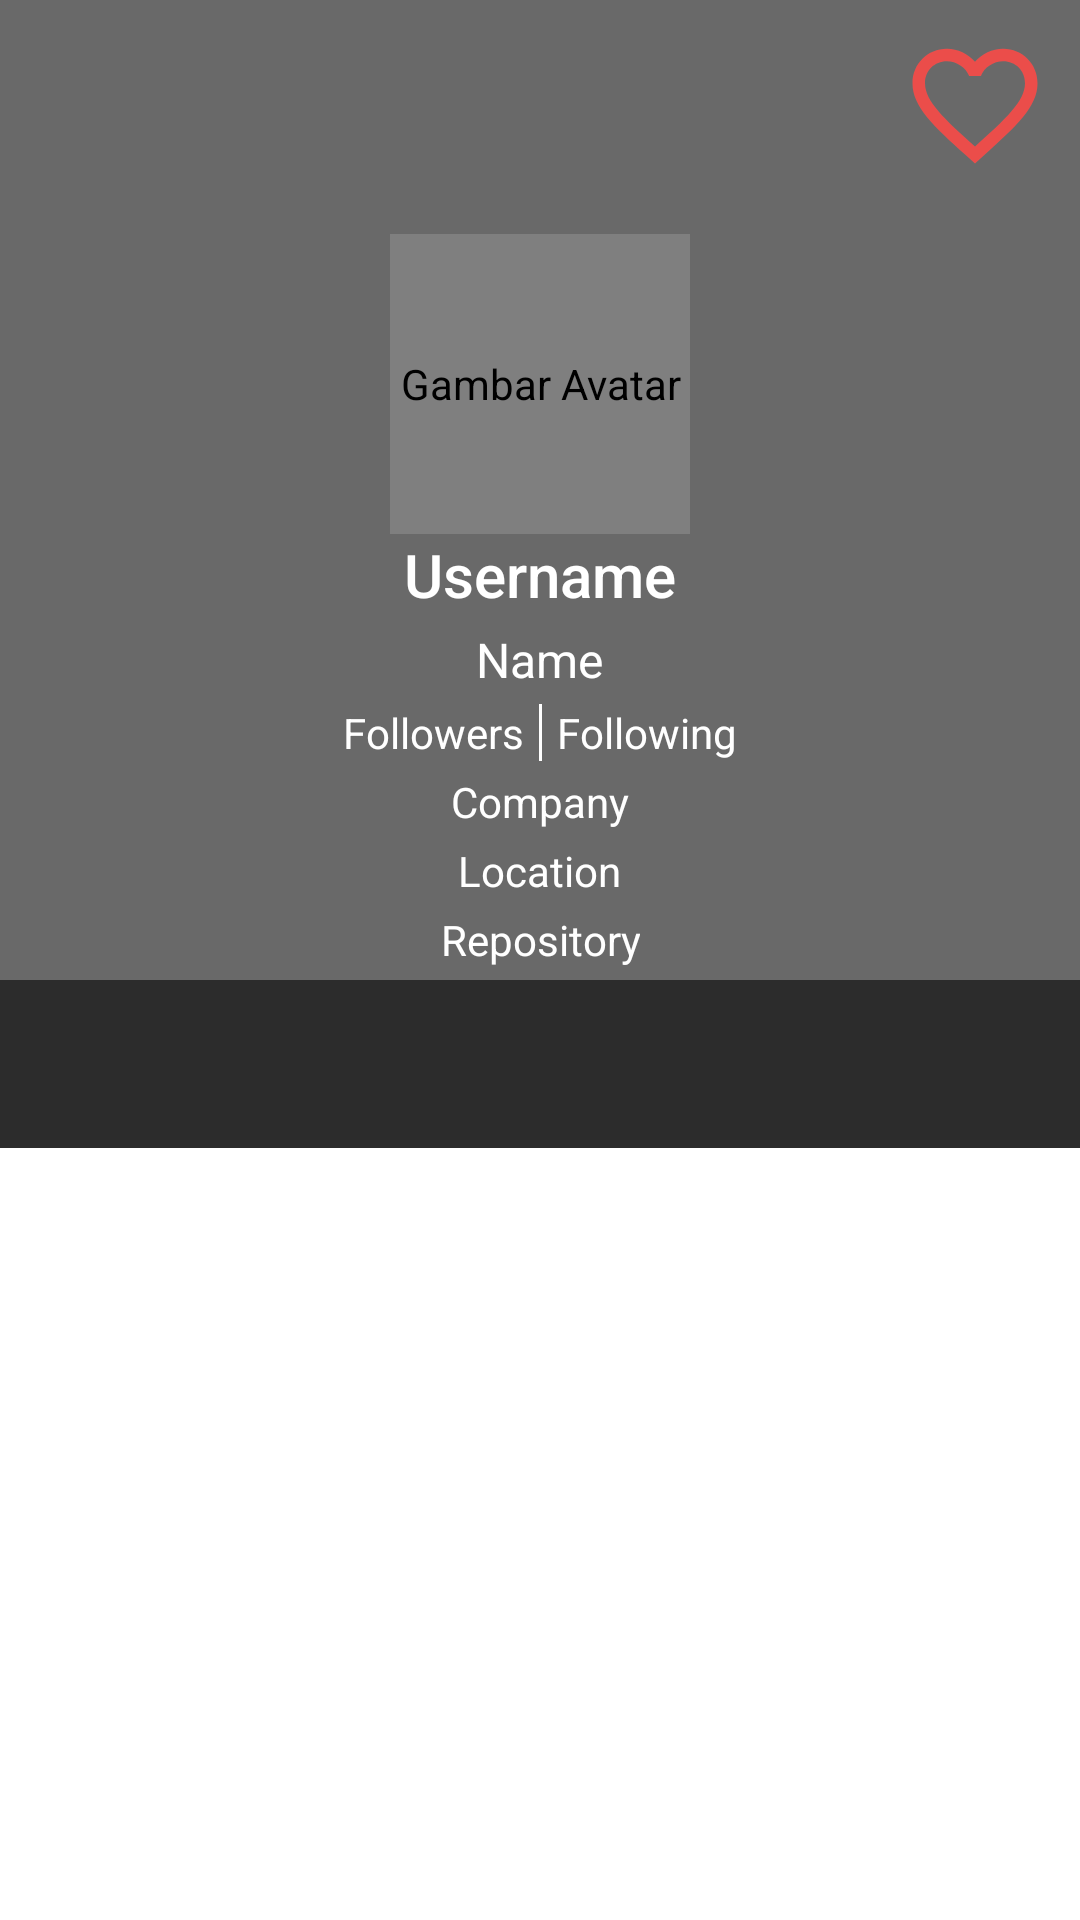

Produce the Android XML layout that renders to this screen, including the resource entries it uses.
<!-- AndroidManifest.xml: application theme Theme.AplikasiGithubUser -->
<!-- res/layout/activity_user_detail.xml -->
<?xml version="1.0" encoding="utf-8"?>
<androidx.constraintlayout.widget.ConstraintLayout
    xmlns:android="http://schemas.android.com/apk/res/android"
    xmlns:app="http://schemas.android.com/apk/res-auto"
    xmlns:tools="http://schemas.android.com/tools"
    android:layout_width="match_parent"
    android:layout_height="match_parent"
    tools:context=".view.detail.UserDetailActivity">

        <com.google.android.material.appbar.AppBarLayout
            android:id="@+id/detail_appbar"
            android:layout_width="match_parent"
            android:layout_height="wrap_content"
            android:theme="@style/ThemeOverlay.AppCompat.Dark.ActionBar"
            tools:ignore="MissingConstraints">

            <androidx.constraintlayout.widget.ConstraintLayout
                android:id="@+id/constAppbar"
                android:layout_width="match_parent"
                android:layout_height="wrap_content"
                android:layout_marginVertical="10dp">

                <ToggleButton
                    android:id="@+id/btnFavorite"
                    android:layout_width="50dp"
                    android:layout_height="50dp"
                    android:textOn=""
                    android:textOff=""
                    android:clickable="true"
                    android:layout_gravity="end"
                    android:visibility="visible"
                    app:layout_constraintEnd_toEndOf="@+id/constAppbar"
                    android:background="@drawable/baseline_favorite_border_24"
                    android:layout_marginEnd="10dp"
                    android:layout_marginVertical="20dp"
                    tools:ignore="KeyboardInaccessibleWidget" />

                <ToggleButton
                    android:id="@+id/btnFavoriteInvis"
                    android:layout_width="50dp"
                    android:layout_height="50dp"
                    android:textOn=""
                    android:textOff=""
                    android:clickable="true"
                    android:layout_gravity="end"
                    android:visibility="invisible"
                    app:layout_constraintEnd_toEndOf="@+id/constAppbar"
                    android:background="@drawable/baseline_favorite_red"
                    android:layout_marginEnd="10dp"
                    tools:ignore="KeyboardInaccessibleWidget" />

            </androidx.constraintlayout.widget.ConstraintLayout>

            <LinearLayout
                android:id="@+id/detail_title_container"
                android:layout_width="match_parent"
                android:layout_height="wrap_content"
                android:gravity="center"
                android:orientation="vertical"
                android:paddingTop="8dp"
                app:layout_scrollFlags="scroll|enterAlways|snap">

                <de.hdodenhof.circleimageview.CircleImageView
                    android:id="@+id/img_detail_avatar"
                    android:layout_width="100dp"
                    android:layout_height="100dp"
                    android:contentDescription="@string/app_avatar"
                    tools:src="@drawable/avatar_placeholder" />

                <TextView
                    android:id="@+id/tv_detail_username"
                    android:layout_width="wrap_content"
                    android:layout_height="wrap_content"
                    android:text="@string/app_username"
                    android:textAppearance="@style/TextAppearance.AppCompat.Widget.ActionBar.Title"
                    android:textColor="@color/white" />

                <TextView
                    android:id="@+id/tv_detail_name"
                    android:layout_width="wrap_content"
                    android:layout_height="wrap_content"
                    android:layout_marginTop="4dp"
                    android:text="@string/app_name_user"
                    android:textAppearance="@style/TextAppearance.AppCompat.Widget.ActionBar.Subtitle"
                    android:textColor="@color/white" />

                <ProgressBar
                    android:id="@+id/progress_bar_detail"
                    style="?android:attr/progressBarStyle"
                    android:layout_width="wrap_content"
                    android:layout_height="wrap_content"
                    android:visibility="gone" />

            </LinearLayout>

            <LinearLayout
                android:layout_width="match_parent"
                android:layout_height="wrap_content"
                android:layout_marginTop="4dp"
                android:gravity="center"
                android:orientation="horizontal"
                app:layout_scrollFlags="scroll|enterAlways|snap">

                <TextView
                    android:id="@+id/tv_detail_follower"
                    android:layout_width="wrap_content"
                    android:layout_height="wrap_content"
                    android:text="@string/app_follower"
                    android:textColor="@color/white" />

                <View
                    android:id="@+id/view"
                    android:layout_width="1dp"
                    android:layout_height="19dp"
                    android:layout_marginStart="5dp"
                    android:background="@color/white" />

                <TextView
                    android:id="@+id/tv_detail_following"
                    android:layout_width="wrap_content"
                    android:layout_height="wrap_content"
                    android:layout_marginStart="5dp"
                    android:text="@string/app_following"
                    android:textColor="@color/white" />

            </LinearLayout>

            <LinearLayout
                android:layout_width="match_parent"
                android:layout_height="wrap_content"
                android:layout_marginTop="4dp"
                android:gravity="center"
                android:orientation="vertical"
                app:layout_scrollFlags="scroll|enterAlways|snap">

                <TextView
                    android:id="@+id/tv_detail_company"
                    android:layout_width="wrap_content"
                    android:layout_height="wrap_content"
                    android:drawablePadding="2dp"
                    android:gravity="center_horizontal"
                    android:text="@string/app_company"
                    android:textColor="@color/white"
                    app:drawableStartCompat="@drawable/ic_company" />

                <TextView
                    android:id="@+id/tv_detail_location"
                    android:layout_width="wrap_content"
                    android:layout_height="wrap_content"
                    android:layout_marginTop="4dp"
                    android:drawablePadding="2dp"
                    android:gravity="center_horizontal"
                    android:text="@string/app_location"
                    android:textColor="@color/white"
                    app:drawableStartCompat="@drawable/ic_location" />

                <TextView
                    android:id="@+id/tv_detail_repository"
                    android:layout_width="wrap_content"
                    android:layout_height="wrap_content"
                    android:layout_marginTop="4dp"
                    android:drawablePadding="2dp"
                    android:gravity="center_horizontal"
                    android:text="@string/app_repository"
                    android:textColor="@color/white"
                    app:drawableStartCompat="@drawable/ic_repository" />

            </LinearLayout>

            <com.google.android.material.tabs.TabLayout
                android:id="@+id/tabs"
                android:layout_width="fill_parent"
                android:layout_height="?attr/actionBarSize"
                android:layout_marginTop="4dp"
                android:background="@color/purple_500"
                android:contentDescription="@string/tab"
                app:tabIndicatorColor="@color/bg_red"
                app:tabIndicatorHeight="4dp"
                app:tabSelectedTextColor="@color/bg_red"
                app:tabTextColor="@color/white" />

        </com.google.android.material.appbar.AppBarLayout>

        <androidx.viewpager2.widget.ViewPager2
            android:id="@+id/view_pager_detail"
            android:layout_width="match_parent"
            android:layout_height="match_parent"
            android:paddingTop="40dp"
            app:layout_behavior="@string/appbar_scrolling_view_behavior" />

</androidx.constraintlayout.widget.ConstraintLayout>
<!-- resources referenced by this layout -->
<resources>
  <color name="bg_red">#EB4D4A</color>
  <color name="purple_500">#2C2C2C</color>
  <color name="white">#FFFFFFFF</color>
  <!-- drawable baseline_favorite_border_24 (drawable) -->
  <vector android:height="24dp" android:tint="#EB4D4A"
      android:viewportHeight="24" android:viewportWidth="24"
      android:width="24dp" xmlns:android="http://schemas.android.com/apk/res/android">
      <path android:fillColor="@android:color/white" android:pathData="M16.5,3c-1.74,0 -3.41,0.81 -4.5,2.09C10.91,3.81 9.24,3 7.5,3 4.42,3 2,5.42 2,8.5c0,3.78 3.4,6.86 8.55,11.54L12,21.35l1.45,-1.32C18.6,15.36 22,12.28 22,8.5 22,5.42 19.58,3 16.5,3zM12.1,18.55l-0.1,0.1 -0.1,-0.1C7.14,14.24 4,11.39 4,8.5 4,6.5 5.5,5 7.5,5c1.54,0 3.04,0.99 3.57,2.36h1.87C13.46,5.99 14.96,5 16.5,5c2,0 3.5,1.5 3.5,3.5 0,2.89 -3.14,5.74 -7.9,10.05z"/>
  </vector>
  <!-- drawable baseline_favorite_red (drawable) -->
  <vector android:height="24dp" android:tint="#EB4D4A"
      android:viewportHeight="24" android:viewportWidth="24"
      android:width="24dp" xmlns:android="http://schemas.android.com/apk/res/android">
      <path android:fillColor="@android:color/white" android:pathData="M12,21.35l-1.45,-1.32C5.4,15.36 2,12.28 2,8.5 2,5.42 4.42,3 7.5,3c1.74,0 3.41,0.81 4.5,2.09C13.09,3.81 14.76,3 16.5,3 19.58,3 22,5.42 22,8.5c0,3.78 -3.4,6.86 -8.55,11.54L12,21.35z"/>
  </vector>
  <string name="app_avatar">Gambar Avatar</string>
  <string name="app_company">Company</string>
  <string name="app_follower">Followers</string>
  <string name="app_following">Following</string>
  <string name="app_location">Location</string>
  <string name="app_name_user">Name</string>
  <string name="app_repository">Repository</string>
  <string name="app_username">Username</string>
  <string name="tab">Tab</string>
  <style name="Theme.AplikasiGithubUser" parent="Theme.MaterialComponents.DayNight.DarkActionBar">
          
          <item name="colorPrimary">@color/black_third</item>
          <item name="colorPrimaryVariant">@color/black_four</item>
          <item name="colorOnPrimary">@color/white</item>
          
          <item name="colorSecondary">@color/bg_red</item>
          <item name="colorSecondaryVariant">@color/teal_700</item>
          <item name="colorOnSecondary">@color/black</item>
          
          <item name="android:statusBarColor">?attr/colorPrimaryVariant</item>
          
      </style>
  <color name="black_third">#696969</color>
  <color name="black_four">#BDBCBC</color>
  <color name="teal_700">#FF018786</color>
  <color name="black">#2C2C2C</color>
</resources>
